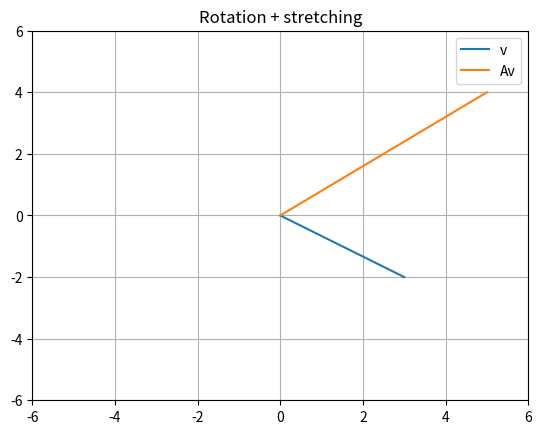

Recreate this plot in Python.
# 2D TRANSFORMATION MATRICES

import numpy as np
import matplotlib.pyplot as plt

# 2D input vector
v = np.array([3, -2])

# 2x2 transformation matrix
A = np.array([[1, -1], [2, 1]])

# output vector is Av (convert v to column)
w = A @ np.matrix.transpose(v)


# plot them
plt.plot([0, v[0]], [0, v[1]], label="v")
plt.plot([0, w[0]], [0, w[1]], label="Av")

plt.grid()
plt.axis((-6, 6, -6, 6))
plt.legend()
plt.title("Rotation + stretching")
plt.show()
